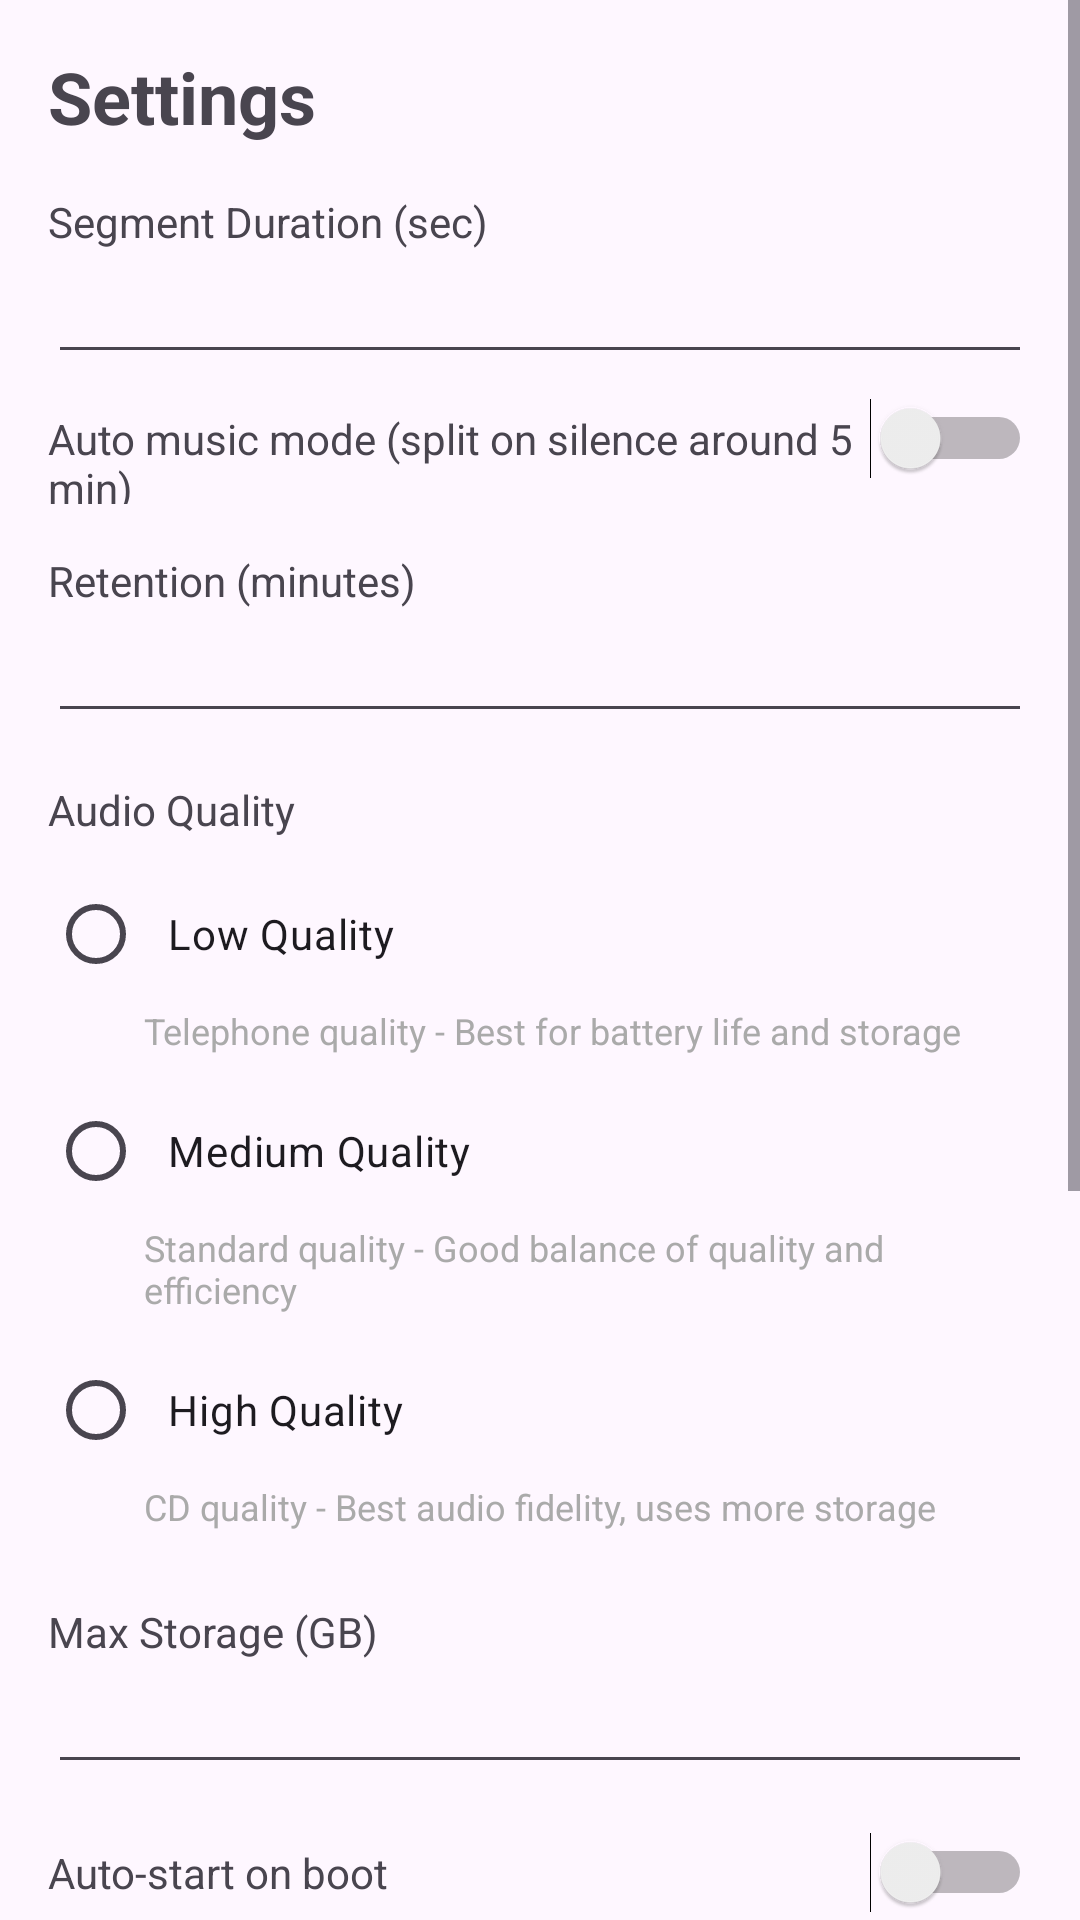

The Android layout XML behind this screen, and the referenced resources:
<!-- AndroidManifest.xml: activity theme Theme.Listen -->
<!-- res/layout/activity_settings.xml -->
<?xml version="1.0" encoding="utf-8"?>
<ScrollView xmlns:android="http://schemas.android.com/apk/res/android"
    android:layout_width="match_parent"
    android:layout_height="match_parent"
    android:fitsSystemWindows="true">

    <LinearLayout
        android:layout_width="match_parent"
        android:layout_height="wrap_content"
        android:orientation="vertical"
        android:padding="16dp">

        <TextView
            android:layout_width="wrap_content"
            android:layout_height="wrap_content"
            android:text="Settings"
            android:textSize="24sp"
            android:textStyle="bold" />

        <TextView
            android:layout_width="wrap_content"
            android:layout_height="wrap_content"
            android:layout_marginTop="16dp"
            android:text="Segment Duration (sec)" />
        <EditText
            android:id="@+id/et_segment_duration"
            android:layout_width="match_parent"
            android:layout_height="wrap_content"
            android:inputType="number" />

        <LinearLayout
            android:layout_width="match_parent"
            android:layout_height="wrap_content"
            android:layout_marginTop="8dp"
            android:orientation="horizontal">

            <TextView
                android:layout_width="0dp"
                android:layout_height="wrap_content"
                android:layout_weight="1"
                android:text="Auto music mode (split on silence around 5 min)" />
            <Switch
                android:id="@+id/sw_auto_music"
                android:layout_width="wrap_content"
                android:layout_height="wrap_content" />
        </LinearLayout>

        <TextView
            android:layout_width="wrap_content"
            android:layout_height="wrap_content"
            android:layout_marginTop="16dp"
            android:text="Retention (minutes)" />
        <EditText
            android:id="@+id/et_retention_minutes"
            android:layout_width="match_parent"
            android:layout_height="wrap_content"
            android:inputType="number" />

        <TextView
            android:layout_width="wrap_content"
            android:layout_height="wrap_content"
            android:layout_marginTop="16dp"
            android:text="@string/setting_audio_quality" />
        
        <RadioGroup
            android:id="@+id/rg_audio_quality"
            android:layout_width="match_parent"
            android:layout_height="wrap_content"
            android:layout_marginTop="8dp">

            <RadioButton
                android:id="@+id/rb_quality_low"
                android:layout_width="match_parent"
                android:layout_height="wrap_content"
                android:text="@string/audio_quality_low"
                android:padding="8dp" />

            <TextView
                android:layout_width="match_parent"
                android:layout_height="wrap_content"
                android:text="@string/audio_quality_low_description"
                android:textSize="12sp"
                android:textColor="@android:color/darker_gray"
                android:layout_marginStart="32dp"
                android:layout_marginBottom="8dp" />

            <RadioButton
                android:id="@+id/rb_quality_medium"
                android:layout_width="match_parent"
                android:layout_height="wrap_content"
                android:text="@string/audio_quality_medium"
                android:padding="8dp" />

            <TextView
                android:layout_width="match_parent"
                android:layout_height="wrap_content"
                android:text="@string/audio_quality_medium_description"
                android:textSize="12sp"
                android:textColor="@android:color/darker_gray"
                android:layout_marginStart="32dp"
                android:layout_marginBottom="8dp" />

            <RadioButton
                android:id="@+id/rb_quality_high"
                android:layout_width="match_parent"
                android:layout_height="wrap_content"
                android:text="@string/audio_quality_high"
                android:padding="8dp" />

            <TextView
                android:layout_width="match_parent"
                android:layout_height="wrap_content"
                android:text="@string/audio_quality_high_description"
                android:textSize="12sp"
                android:textColor="@android:color/darker_gray"
                android:layout_marginStart="32dp"
                android:layout_marginBottom="8dp" />

        </RadioGroup>

        <TextView
            android:layout_width="wrap_content"
            android:layout_height="wrap_content"
            android:layout_marginTop="16dp"
            android:text="Max Storage (GB)" />
        <EditText
            android:id="@+id/et_max_storage"
            android:layout_width="match_parent"
            android:layout_height="wrap_content"
            android:inputType="number" />

        <LinearLayout
            android:layout_width="match_parent"
            android:layout_height="wrap_content"
            android:layout_marginTop="16dp"
            android:orientation="horizontal">

            <TextView
                android:layout_width="0dp"
                android:layout_height="wrap_content"
                android:layout_weight="1"
                android:text="Auto-start on boot" />
            <Switch
                android:id="@+id/sw_auto_start"
                android:layout_width="wrap_content"
                android:layout_height="wrap_content" />
        </LinearLayout>

        <LinearLayout
            android:layout_width="match_parent"
            android:layout_height="wrap_content"
            android:layout_marginTop="16dp"
            android:orientation="horizontal">

            <TextView
                android:layout_width="0dp"
                android:layout_height="wrap_content"
                android:layout_weight="1"
                android:text="Power-saving mode" />
            <Switch
                android:id="@+id/sw_power_saving"
                android:layout_width="wrap_content"
                android:layout_height="wrap_content" />
        </LinearLayout>

        <LinearLayout
            android:layout_width="match_parent"
            android:layout_height="wrap_content"
            android:layout_marginTop="16dp"
            android:orientation="horizontal">

            <TextView
                android:layout_width="0dp"
                android:layout_height="wrap_content"
                android:layout_weight="1"
                android:text="Adaptive performance" />
            <Switch
                android:id="@+id/sw_adaptive"
                android:layout_width="wrap_content"
                android:layout_height="wrap_content" />
        </LinearLayout>

        <TextView
            android:layout_width="wrap_content"
            android:layout_height="wrap_content"
            android:layout_marginTop="16dp"
            android:text="Upload endpoint (PC backend)"
            android:textSize="18sp"
            android:textStyle="bold" />

        <EditText
            android:id="@+id/et_upload_url"
            android:layout_width="match_parent"
            android:layout_height="wrap_content"
            android:inputType="textUri"
            android:hint="http://100.121.206.47:8000/ingest/audio" />

        <TextView
            android:layout_width="wrap_content"
            android:layout_height="wrap_content"
            android:layout_marginTop="8dp"
            android:text="Upload secret" />
        <EditText
            android:id="@+id/et_upload_secret"
            android:layout_width="match_parent"
            android:layout_height="wrap_content"
            android:inputType="textPassword" />

        <LinearLayout
            android:layout_width="match_parent"
            android:layout_height="wrap_content"
            android:layout_marginTop="8dp"
            android:orientation="horizontal">

            <TextView
                android:layout_width="0dp"
                android:layout_height="wrap_content"
                android:layout_weight="1"
                android:text="Upload anche su rete mobile (5G)" />
            <Switch
                android:id="@+id/sw_upload_mobile"
                android:layout_width="wrap_content"
                android:layout_height="wrap_content" />
        </LinearLayout>

        <LinearLayout
            android:layout_width="match_parent"
            android:layout_height="wrap_content"
            android:layout_marginTop="8dp"
            android:orientation="horizontal">

            <TextView
                android:layout_width="0dp"
                android:layout_height="wrap_content"
                android:layout_weight="1"
                android:text="Upload solo in carica" />
            <Switch
                android:id="@+id/sw_upload_charging"
                android:layout_width="wrap_content"
                android:layout_height="wrap_content" />
        </LinearLayout>

        <Button
            android:id="@+id/btn_save_settings"
            style="@style/Widget.Listen.Button.Primary"
            android:layout_width="match_parent"
            android:layout_height="wrap_content"
            android:layout_marginTop="24dp"
            android:text="Save" />

    </LinearLayout>
</ScrollView>
<!-- resources referenced by this layout -->
<resources>
  <string name="audio_quality_high">High Quality</string>
  <string name="audio_quality_high_description">CD quality - Best audio fidelity, uses more storage</string>
  <string name="audio_quality_low">Low Quality</string>
  <string name="audio_quality_low_description">Telephone quality - Best for battery life and storage</string>
  <string name="audio_quality_medium">Medium Quality</string>
  <string name="audio_quality_medium_description">Standard quality - Good balance of quality and efficiency</string>
  <string name="setting_audio_quality">Audio Quality</string>
  <style name="Widget.Listen.Button.Primary" parent="Widget.Material3.Button">
          <item name="android:textColor">@color/button_text_primary</item>
          <item name="backgroundTint">@color/button_primary</item>
          <item name="android:textSize">14sp</item>
          <item name="android:paddingStart">16dp</item>
          <item name="android:paddingEnd">16dp</item>
          <item name="android:paddingTop">12dp</item>
          <item name="android:paddingBottom">12dp</item>
          <item name="android:minHeight">48dp</item>
          <item name="cornerRadius">24dp</item>
      </style>
  <style name="Theme.Listen" parent="Theme.Material3.DayNight.NoActionBar">
          
          <item name="colorPrimary">@color/purple_500</item>
          <item name="colorPrimaryVariant">@color/purple_700</item>
          <item name="colorOnPrimary">@color/white</item>
          
          <item name="colorSecondary">@color/teal_200</item>
          <item name="colorSecondaryVariant">@color/teal_700</item>
          <item name="colorOnSecondary">@color/black</item>
          
          <item name="android:statusBarColor" tools:targetApi="l">?attr/colorPrimaryVariant</item>
          
          <item name="android:windowOptOutEdgeToEdgeEnforcement" tools:targetApi="35">true</item>
          <item name="android:fitsSystemWindows">true</item>
          
      </style>
  <!-- not gathered from this repository: default colours our renderer supplied (Android Studio template values) -->
  <color name="purple_500">#FF6200EE</color>
  <color name="purple_700">#FF3700B3</color>
  <color name="teal_200">#FF03DAC5</color>
  <color name="teal_700">#FF018786</color>
  <color name="black">#FF000000</color>
  <color name="white">#FFFFFFFF</color>
</resources>
